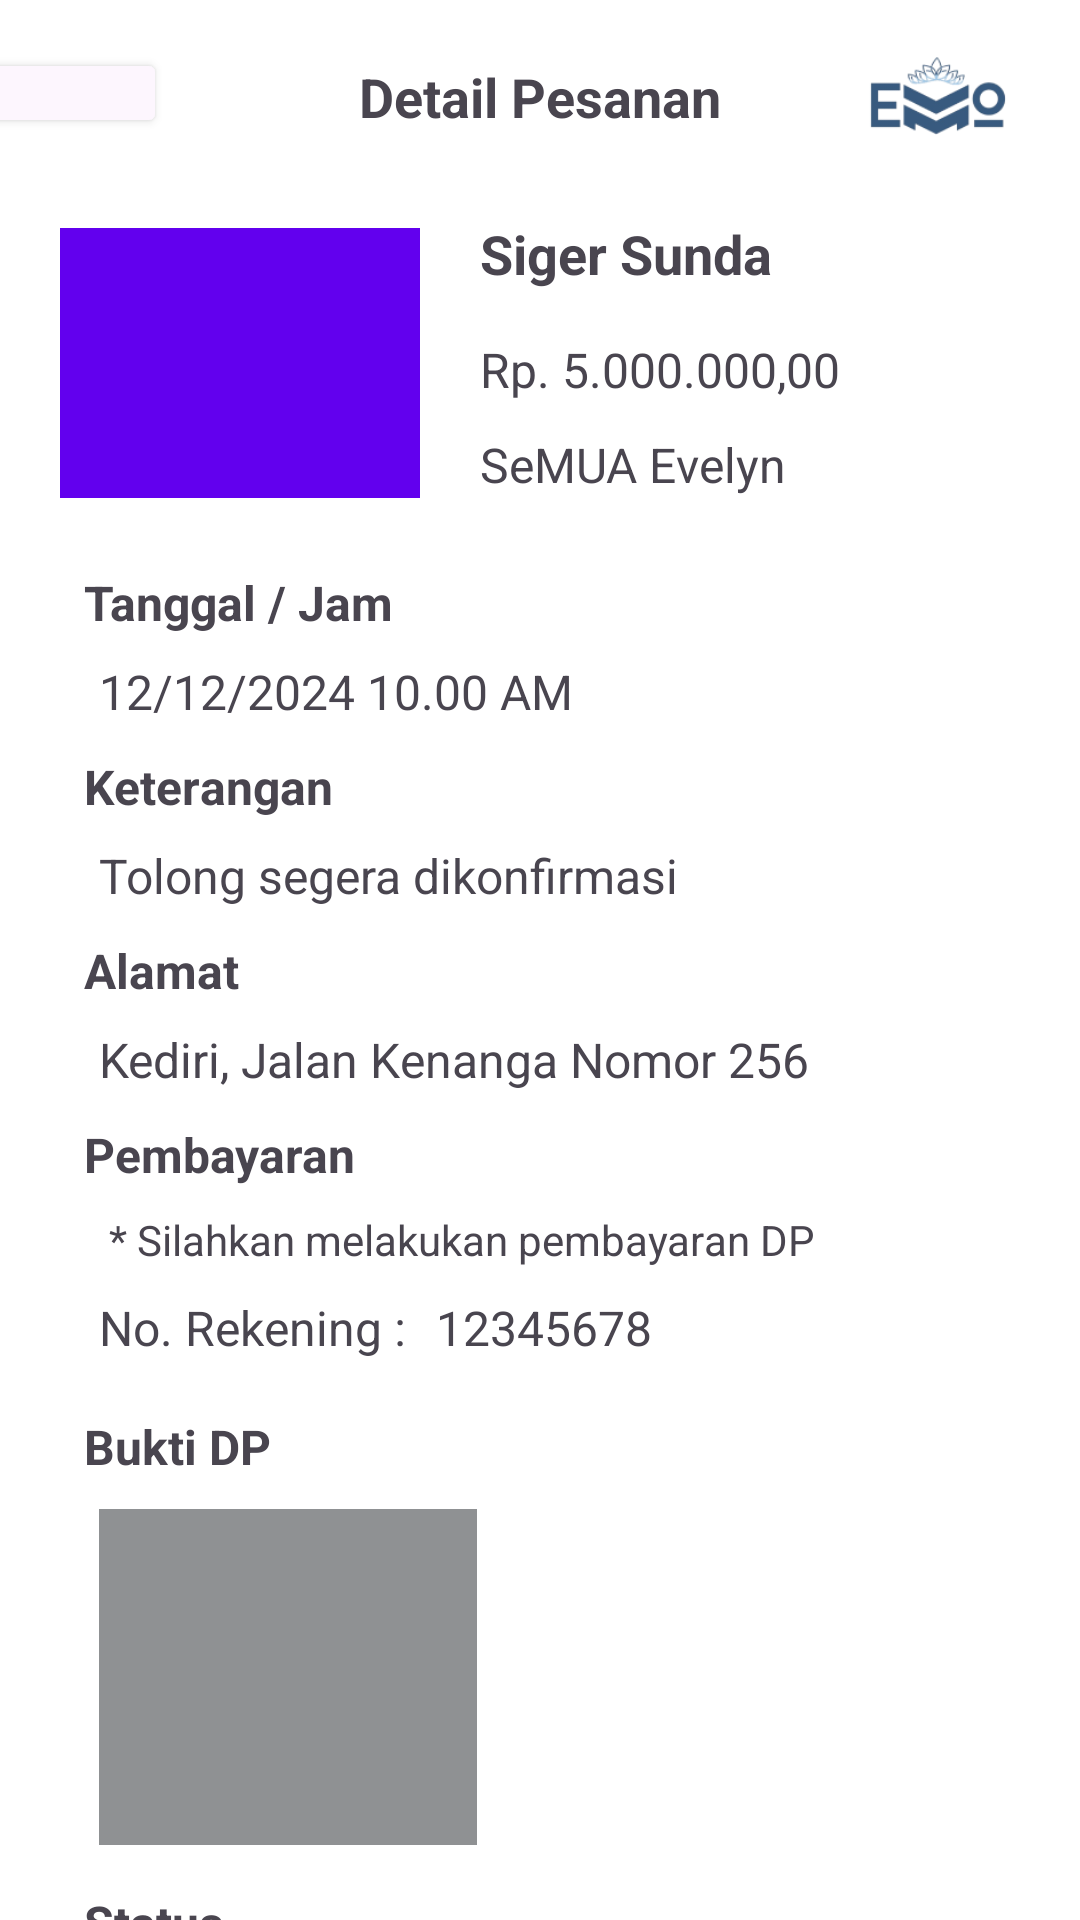

Produce the Android XML layout that renders to this screen, including the resource entries it uses.
<!-- AndroidManifest.xml: application theme Theme.Virnandaelsa_3 -->
<!-- res/layout/frag_dtpesanan.xml -->
<?xml version="1.0" encoding="utf-8"?>
<androidx.constraintlayout.widget.ConstraintLayout xmlns:android="http://schemas.android.com/apk/res/android"
    xmlns:app="http://schemas.android.com/apk/res-auto"
    xmlns:tools="http://schemas.android.com/tools"
    android:layout_width="match_parent"
    android:layout_height="match_parent"
    android:background="@android:color/white">

    <ImageView
        android:id="@+id/imageView2"
        android:layout_width="75dp"
        android:layout_height="37dp"
        android:layout_marginTop="16dp"
        android:layout_marginEnd="10dp"
        app:layout_constraintEnd_toEndOf="parent"
        app:layout_constraintTop_toTopOf="parent"
        app:srcCompat="@drawable/wisma"
        tools:srcCompat="@drawable/wisma" />

    <TextView
        android:id="@+id/textView27"
        android:layout_width="wrap_content"
        android:layout_height="wrap_content"
        android:layout_marginStart="150dp"
        android:layout_marginTop="20dp"
        android:layout_marginEnd="150dp"
        android:text="Detail Pesanan"
        android:textSize="18sp"
        android:textStyle="bold"
        app:layout_constraintEnd_toEndOf="parent"
        app:layout_constraintStart_toStartOf="parent"
        app:layout_constraintTop_toTopOf="parent" />

    <ImageView
        android:id="@+id/imgDtPesanan"
        android:layout_width="120dp"
        android:layout_height="90dp"
        android:layout_marginStart="20dp"
        android:layout_marginTop="30dp"
        app:layout_constraintStart_toStartOf="parent"
        app:layout_constraintTop_toBottomOf="@+id/btnDetailpesanan"
        app:srcCompat="@color/design_default_color_primary"
        tools:src="@color/design_default_color_primary"
        tools:srcCompat="@color/design_default_color_primary" />

    <TextView
        android:id="@+id/txProduk3"
        android:layout_width="170dp"
        android:layout_height="30dp"
        android:layout_marginStart="20dp"
        android:layout_marginTop="28dp"
        android:text="Siger Sunda"
        android:textSize="18sp"
        android:textStyle="bold"
        app:layout_constraintStart_toEndOf="@+id/imgDtPesanan"
        app:layout_constraintTop_toBottomOf="@+id/textView27" />

    <TextView
        android:id="@+id/txHarga3"
        android:layout_width="wrap_content"
        android:layout_height="wrap_content"
        android:layout_marginStart="20dp"
        android:layout_marginTop="10dp"
        android:text="Rp. 5.000.000,00"
        android:textSize="16sp"
        app:layout_constraintStart_toEndOf="@+id/imgDtPesanan"
        app:layout_constraintTop_toBottomOf="@+id/txProduk3" />

    <TextView
        android:id="@+id/txToko3"
        android:layout_width="wrap_content"
        android:layout_height="wrap_content"
        android:layout_marginStart="20dp"
        android:layout_marginTop="10dp"
        android:text="SeMUA Evelyn"
        android:textSize="16sp"
        app:layout_constraintStart_toEndOf="@+id/imgDtPesanan"
        app:layout_constraintTop_toBottomOf="@+id/txHarga3" />

    <TextView
        android:id="@+id/textView41"
        android:layout_width="wrap_content"
        android:layout_height="wrap_content"
        android:layout_marginStart="28dp"
        android:layout_marginTop="24dp"
        android:text="Tanggal / Jam"
        android:textSize="16sp"
        android:textStyle="bold"
        app:layout_constraintStart_toStartOf="parent"
        app:layout_constraintTop_toBottomOf="@+id/imgDtPesanan" />

    <TextView
        android:id="@+id/txTanggal3"
        android:layout_width="wrap_content"
        android:layout_height="wrap_content"
        android:layout_marginStart="33dp"
        android:layout_marginTop="8dp"
        android:text="12/12/2024 10.00 AM"
        android:textSize="16sp"
        app:layout_constraintStart_toStartOf="parent"
        app:layout_constraintTop_toBottomOf="@+id/textView41" />

    <TextView
        android:id="@+id/textView43"
        android:layout_width="wrap_content"
        android:layout_height="wrap_content"
        android:layout_marginStart="28dp"
        android:layout_marginTop="10dp"
        android:text="Keterangan"
        android:textSize="16sp"
        android:textStyle="bold"
        app:layout_constraintStart_toStartOf="parent"
        app:layout_constraintTop_toBottomOf="@+id/txTanggal3" />

    <TextView
        android:id="@+id/txKet3"
        android:layout_width="wrap_content"
        android:layout_height="wrap_content"
        android:layout_marginStart="33dp"
        android:layout_marginTop="8dp"
        android:text="Tolong segera dikonfirmasi"
        android:textSize="16sp"
        app:layout_constraintStart_toStartOf="parent"
        app:layout_constraintTop_toBottomOf="@+id/textView43" />

    <TextView
        android:id="@+id/textView45"
        android:layout_width="wrap_content"
        android:layout_height="wrap_content"
        android:layout_marginStart="28dp"
        android:layout_marginTop="10dp"
        android:text="Alamat"
        android:textSize="16sp"
        android:textStyle="bold"
        app:layout_constraintStart_toStartOf="parent"
        app:layout_constraintTop_toBottomOf="@+id/txKet3" />

    <TextView
        android:id="@+id/txAlamat3"
        android:layout_width="wrap_content"
        android:layout_height="wrap_content"
        android:layout_marginStart="33dp"
        android:layout_marginTop="8dp"
        android:text="Kediri, Jalan Kenanga Nomor 256"
        android:textSize="16sp"
        app:layout_constraintStart_toStartOf="parent"
        app:layout_constraintTop_toBottomOf="@+id/textView45" />

    <TextView
        android:id="@+id/textView47"
        android:layout_width="wrap_content"
        android:layout_height="wrap_content"
        android:layout_marginStart="28dp"
        android:layout_marginTop="10dp"
        android:text="Pembayaran"
        android:textSize="16sp"
        android:textStyle="bold"
        app:layout_constraintStart_toStartOf="parent"
        app:layout_constraintTop_toBottomOf="@+id/txAlamat3" />

    <TextView
        android:id="@+id/textView48"
        android:layout_width="320dp"
        android:layout_height="25dp"
        android:layout_marginStart="33dp"
        android:layout_marginTop="8dp"
        android:text=" * Silahkan melakukan pembayaran DP"
        android:textSize="14sp"
        app:layout_constraintStart_toStartOf="parent"
        app:layout_constraintTop_toBottomOf="@+id/textView47" />

    <TextView
        android:id="@+id/textView49"
        android:layout_width="wrap_content"
        android:layout_height="wrap_content"
        android:layout_marginStart="33dp"
        android:layout_marginTop="3dp"
        android:text="No. Rekening :"
        android:textSize="16sp"
        app:layout_constraintStart_toStartOf="parent"
        app:layout_constraintTop_toBottomOf="@+id/textView48" />

    <TextView
        android:id="@+id/textView50"
        android:layout_width="wrap_content"
        android:layout_height="wrap_content"
        android:layout_marginStart="10dp"
        android:layout_marginTop="3dp"
        android:text="12345678"
        android:textSize="16sp"
        app:layout_constraintStart_toEndOf="@+id/textView49"
        app:layout_constraintTop_toBottomOf="@+id/textView48" />

    <TextView
        android:id="@+id/textView51"
        android:layout_width="wrap_content"
        android:layout_height="wrap_content"
        android:layout_marginStart="28dp"
        android:layout_marginTop="18dp"
        android:text="Bukti DP"
        android:textSize="16sp"
        android:textStyle="bold"
        app:layout_constraintStart_toStartOf="parent"
        app:layout_constraintTop_toBottomOf="@+id/textView49" />

    <ImageView
        android:id="@+id/imgDT"
        android:layout_width="126dp"
        android:layout_height="112dp"
        android:layout_marginStart="33dp"
        android:layout_marginTop="10dp"
        app:layout_constraintStart_toStartOf="parent"
        app:layout_constraintTop_toBottomOf="@+id/textView51"
        app:srcCompat="@color/hai"
        tools:srcCompat="@color/hai" />

    <TextView
        android:id="@+id/textView53"
        android:layout_width="wrap_content"
        android:layout_height="wrap_content"
        android:layout_marginStart="28dp"
        android:layout_marginTop="15dp"
        android:text="Status"
        android:textSize="16sp"
        android:textStyle="bold"
        app:layout_constraintStart_toStartOf="parent"
        app:layout_constraintTop_toBottomOf="@+id/imgDT" />

    <TextView
        android:id="@+id/txStatus"
        android:layout_width="wrap_content"
        android:layout_height="wrap_content"
        android:layout_marginStart="33dp"
        android:layout_marginTop="10dp"
        android:text="selesai"
        android:textColor="#28A745"
        android:textSize="16sp"
        android:textStyle="italic"
        app:layout_constraintStart_toStartOf="parent"
        app:layout_constraintTop_toBottomOf="@+id/textView53" />

    <Button
        android:id="@+id/btnDetailpesanan"
        android:layout_width="70dp"
        android:layout_height="30dp"
        android:layout_marginStart="-15dp"
        android:layout_marginTop="16dp"
        android:backgroundTint="#FDF6FE"
        android:textColorLink="#FDFDFD"
        app:icon="@drawable/back"
        app:iconSize="35dp"
        app:iconTint="#385A7F"
        app:layout_constraintStart_toStartOf="parent"
        app:layout_constraintTop_toTopOf="parent" />

</androidx.constraintlayout.widget.ConstraintLayout>
<!-- resources referenced by this layout -->
<resources>
  <color name="hai">#8F9193</color>&gt;
  <!-- drawable back: png bitmap (drawable, 484 bytes) -->
  <!-- drawable wisma: png bitmap (drawable, 9936 bytes) -->
  <style name="Theme.Virnandaelsa_3" parent="Base.Theme.Virnandaelsa_3" />
  <style name="Base.Theme.Virnandaelsa_3" parent="Theme.Material3.Light.NoActionBar">
          
          
      </style>
</resources>
